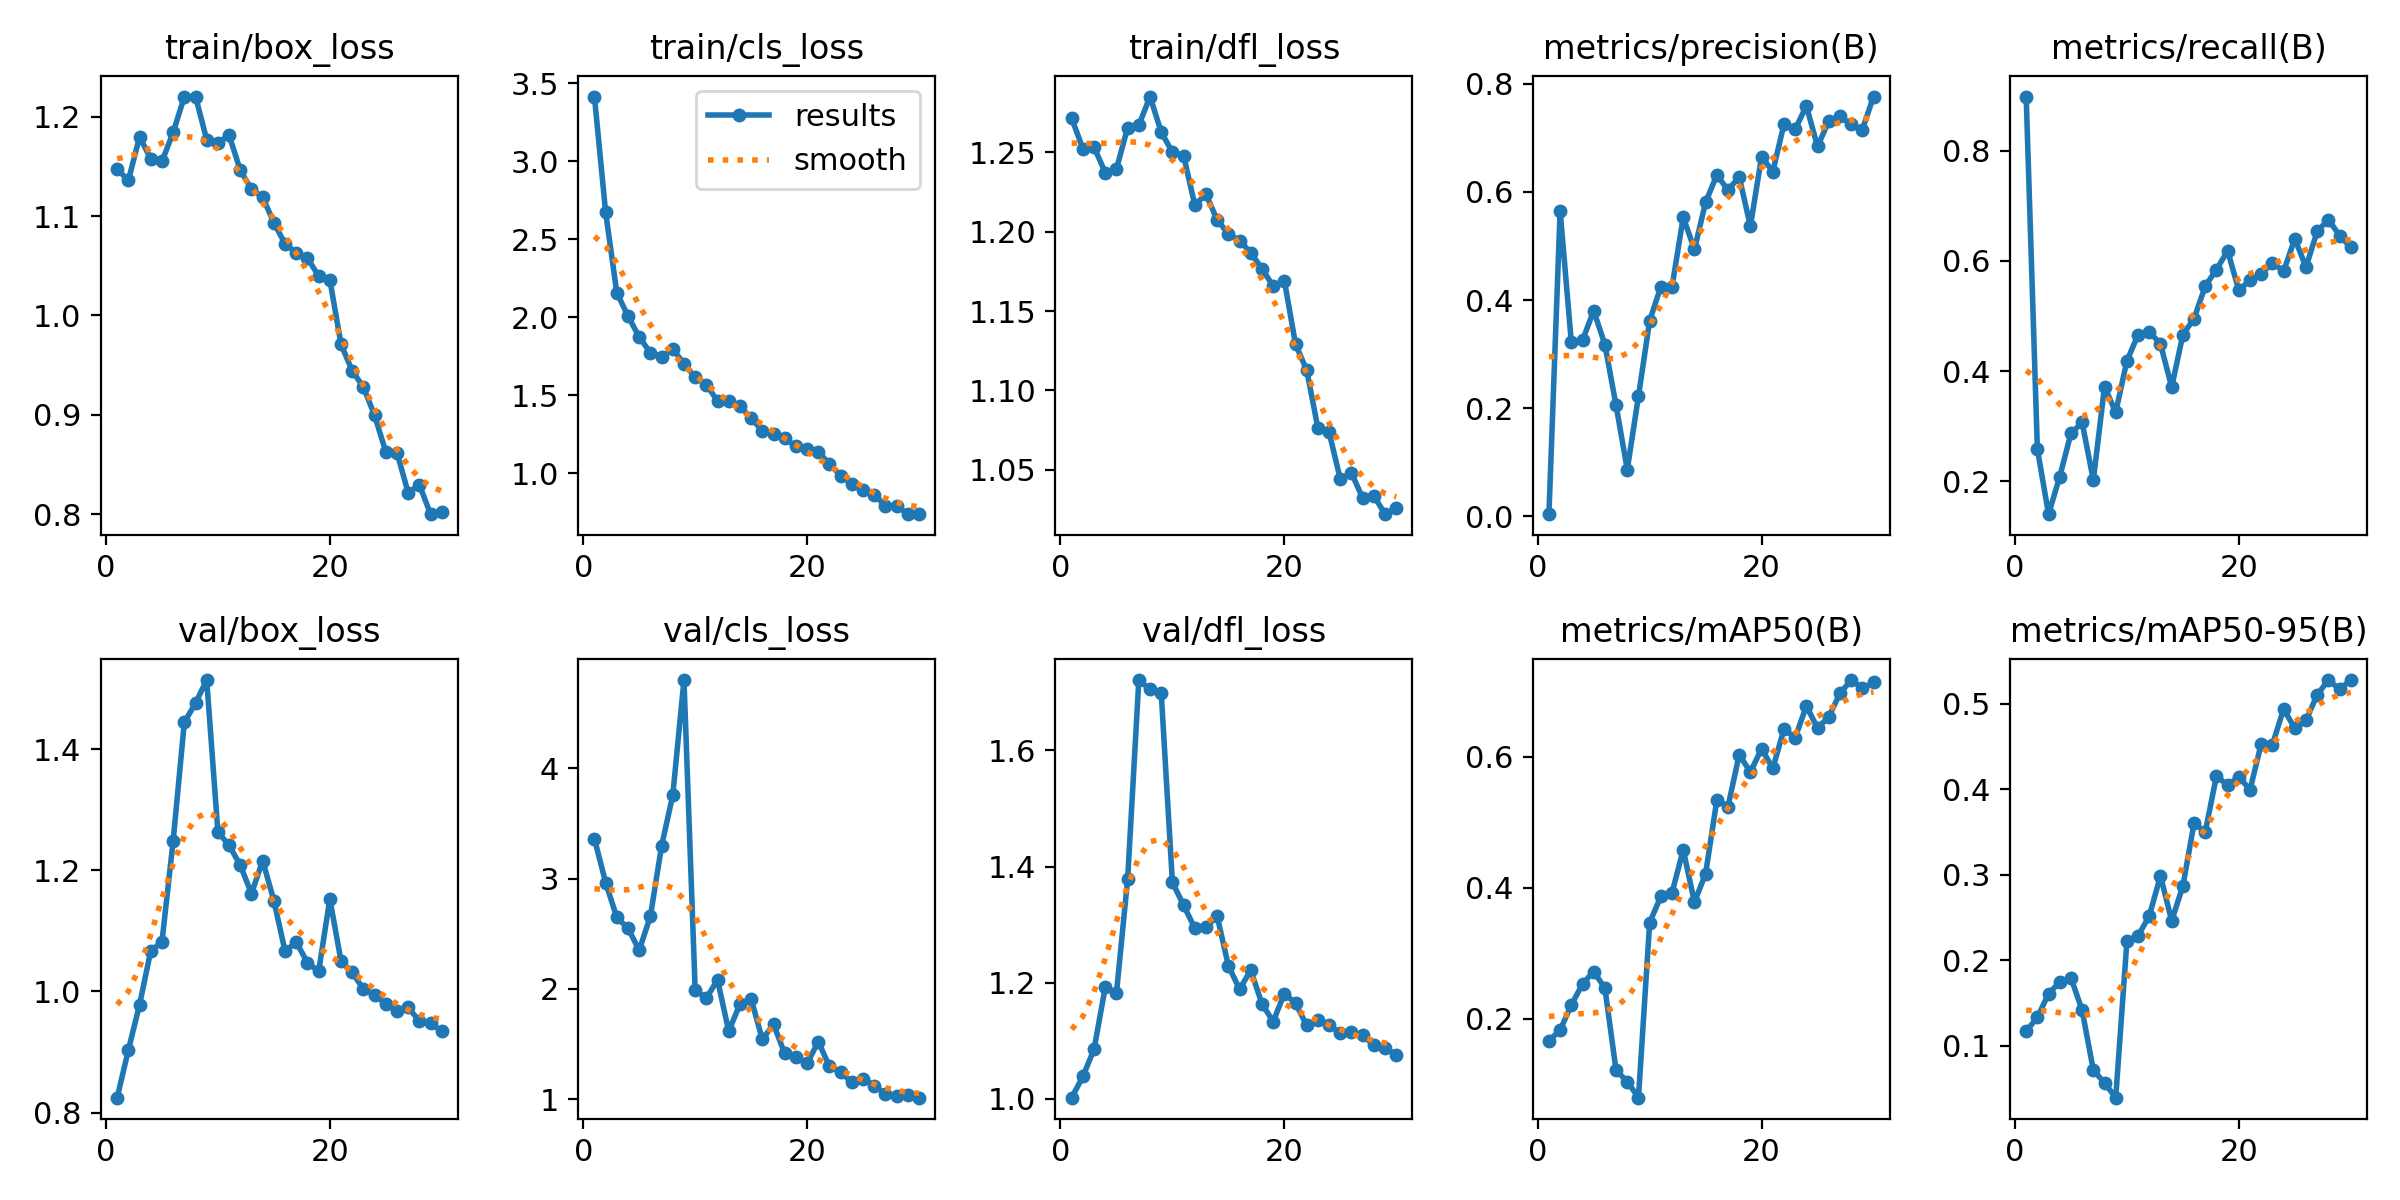

Data behind this chart, as committed beside it:
epoch, time, train/box_loss, train/cls_loss, train/dfl_loss, metrics/precision(B), metrics/recall(B), metrics/mAP50(B), metrics/mAP50-95(B), val/box_loss, val/cls_loss, val/dfl_loss, lr/pg0, lr/pg1, lr/pg2
1, 17.1, 1.147, 3.415, 1.271, 0.00417, 0.8989, 0.1667, 0.1168, 0.8247, 3.362, 1.002, 0.0001222, 0.0001222, 0.0001222
2, 30.82, 1.136, 2.673, 1.252, 0.5648, 0.2584, 0.1827, 0.133, 0.9034, 2.965, 1.039, 0.0002471, 0.0002471, 0.0002471
3, 46.47, 1.18, 2.157, 1.253, 0.322, 0.1399, 0.2212, 0.1606, 0.9782, 2.648, 1.085, 0.0003632, 0.0003632, 0.0003632
4, 61.18, 1.158, 2.006, 1.237, 0.3254, 0.2082, 0.2532, 0.1744, 1.067, 2.55, 1.192, 0.0004705, 0.0004705, 0.0004705
5, 75.48, 1.155, 1.873, 1.239, 0.3803, 0.2866, 0.2723, 0.1794, 1.082, 2.352, 1.182, 0.000569, 0.000569, 0.000569
6, 89.64, 1.184, 1.771, 1.266, 0.3177, 0.3065, 0.247, 0.1412, 1.248, 2.659, 1.378, 0.0006587, 0.0006587, 0.0006587
7, 104.4, 1.22, 1.747, 1.267, 0.205, 0.2017, 0.1214, 0.07119, 1.444, 3.297, 1.721, 0.0007395, 0.0007395, 0.0007395
8, 118.6, 1.22, 1.796, 1.285, 0.08662, 0.3718, 0.1044, 0.05624, 1.476, 3.758, 1.705, 0.0008116, 0.0008116, 0.0008116
9, 133, 1.177, 1.7, 1.263, 0.2222, 0.3251, 0.07974, 0.03898, 1.514, 4.802, 1.699, 0.0008177, 0.0008177, 0.0008177
10, 147.4, 1.174, 1.614, 1.25, 0.3619, 0.4186, 0.3469, 0.2221, 1.263, 1.99, 1.373, 0.000781, 0.000781, 0.000781
11, 162.1, 1.182, 1.567, 1.248, 0.4247, 0.4661, 0.3871, 0.2285, 1.241, 1.916, 1.334, 0.0007444, 0.0007444, 0.0007444
12, 175.8, 1.146, 1.461, 1.217, 0.4246, 0.4718, 0.3927, 0.2517, 1.208, 2.082, 1.294, 0.0007077, 0.0007077, 0.0007077
13, 191.1, 1.127, 1.463, 1.224, 0.553, 0.449, 0.4581, 0.2987, 1.161, 1.615, 1.296, 0.000671, 0.000671, 0.000671
14, 205, 1.119, 1.431, 1.207, 0.4934, 0.3709, 0.3781, 0.2459, 1.216, 1.864, 1.314, 0.0006344, 0.0006344, 0.0006344
15, 219.5, 1.093, 1.351, 1.199, 0.5807, 0.466, 0.4219, 0.2868, 1.15, 1.909, 1.229, 0.0005977, 0.0005977, 0.0005977
16, 233.4, 1.072, 1.272, 1.194, 0.631, 0.4954, 0.5339, 0.3603, 1.066, 1.542, 1.189, 0.0005611, 0.0005611, 0.0005611
17, 247.7, 1.063, 1.25, 1.187, 0.6032, 0.5544, 0.5242, 0.3502, 1.081, 1.679, 1.221, 0.0005244, 0.0005244, 0.0005244
18, 262.2, 1.058, 1.223, 1.177, 0.6276, 0.5844, 0.6033, 0.4155, 1.048, 1.414, 1.164, 0.0004877, 0.0004877, 0.0004877
19, 276.4, 1.04, 1.17, 1.166, 0.5364, 0.6186, 0.5768, 0.4046, 1.033, 1.384, 1.133, 0.0004511, 0.0004511, 0.0004511
20, 291.1, 1.036, 1.154, 1.169, 0.6652, 0.5464, 0.6125, 0.4145, 1.153, 1.323, 1.181, 0.0004144, 0.0004144, 0.0004144
21, 312.3, 0.971, 1.135, 1.129, 0.6372, 0.5656, 0.5824, 0.3994, 1.05, 1.521, 1.165, 0.0003777, 0.0003777, 0.0003777
22, 326, 0.9443, 1.058, 1.113, 0.7249, 0.5766, 0.6421, 0.4532, 1.031, 1.296, 1.127, 0.0003411, 0.0003411, 0.0003411
23, 340.1, 0.9278, 0.9825, 1.076, 0.7157, 0.5965, 0.6294, 0.452, 1.004, 1.245, 1.136, 0.0003044, 0.0003044, 0.0003044
24, 353.9, 0.8994, 0.9313, 1.074, 0.7585, 0.5814, 0.6776, 0.494, 0.994, 1.152, 1.126, 0.0002678, 0.0002678, 0.0002678
25, 367.3, 0.8626, 0.8933, 1.044, 0.6837, 0.6404, 0.6441, 0.4712, 0.9791, 1.184, 1.113, 0.0002311, 0.0002311, 0.0002311
26, 381.2, 0.8619, 0.8619, 1.048, 0.7306, 0.589, 0.661, 0.4805, 0.9673, 1.12, 1.115, 0.0001944, 0.0001944, 0.0001944
27, 395.1, 0.8215, 0.788, 1.032, 0.7393, 0.6538, 0.6969, 0.5105, 0.9737, 1.05, 1.109, 0.0001578, 0.0001578, 0.0001578
28, 409, 0.8295, 0.7874, 1.033, 0.7244, 0.6754, 0.7173, 0.5278, 0.951, 1.024, 1.092, 0.0001211, 0.0001211, 0.0001211
29, 422.9, 0.7999, 0.7377, 1.022, 0.7146, 0.6462, 0.705, 0.5171, 0.9475, 1.034, 1.087, 8.4436e-05, 8.4436e-05, 8.4436e-05
30, 436.8, 0.8023, 0.7359, 1.026, 0.776, 0.6249, 0.7136, 0.5278, 0.9343, 1.013, 1.076, 4.7773e-05, 4.7773e-05, 4.7773e-05
